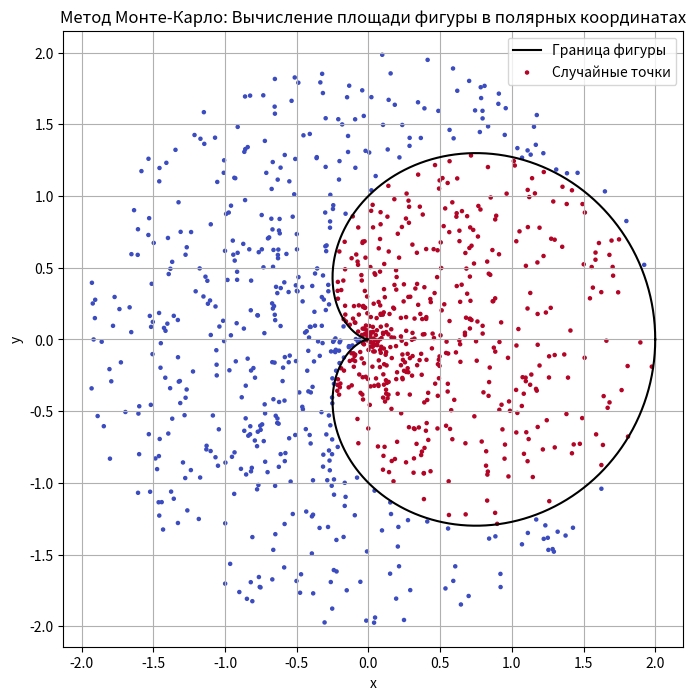

Generate this figure with matplotlib:
import numpy as np
import matplotlib.pyplot as plt
# Задание 4. Вычисление площади фигуры, заданной в полярных координатах

# Заданная функция в полярных координатах
def r(theta):
    return 1 + np.cos(theta)

# Границы по θ
theta_min, theta_max = 0, 2 * np.pi

# Количество случайных точек
N = 1000

# Определение прямоугольника, охватывающего фигуру
r_max = 2  # Максимальное значение r (1 + max(cos(theta)))

# Генерация случайных точек в полярных координатах
theta_random = np.random.uniform(theta_min, theta_max, N)
r_random = np.random.uniform(0, r_max, N)

# Проверка попадания точек внутрь фигуры
inside_figure = r_random <= r(theta_random)

# Количество точек внутри фигуры
M = np.sum(inside_figure)

# Вычисление площади методом Монте-Карло
area_rectangle = (theta_max - theta_min) * r_max
area_figure = (M / N) * area_rectangle

# Построение графика
theta_vals = np.linspace(theta_min, theta_max, 500)
x_vals = r(theta_vals) * np.cos(theta_vals)
y_vals = r(theta_vals) * np.sin(theta_vals)

# Случайные точки в декартовой системе координат
x_random = r_random * np.cos(theta_random)
y_random = r_random * np.sin(theta_random)

plt.figure(figsize=(8, 8))
plt.plot(x_vals, y_vals, label="Граница фигуры", color="black")
plt.scatter(x_random, y_random, c=inside_figure, cmap="coolwarm", s=5, label="Случайные точки")
plt.title("Метод Монте-Карло: Вычисление площади фигуры в полярных координатах")
plt.xlabel("x")
plt.ylabel("y")
plt.axis('equal')
plt.legend()
plt.grid()
plt.show()

area_figure





